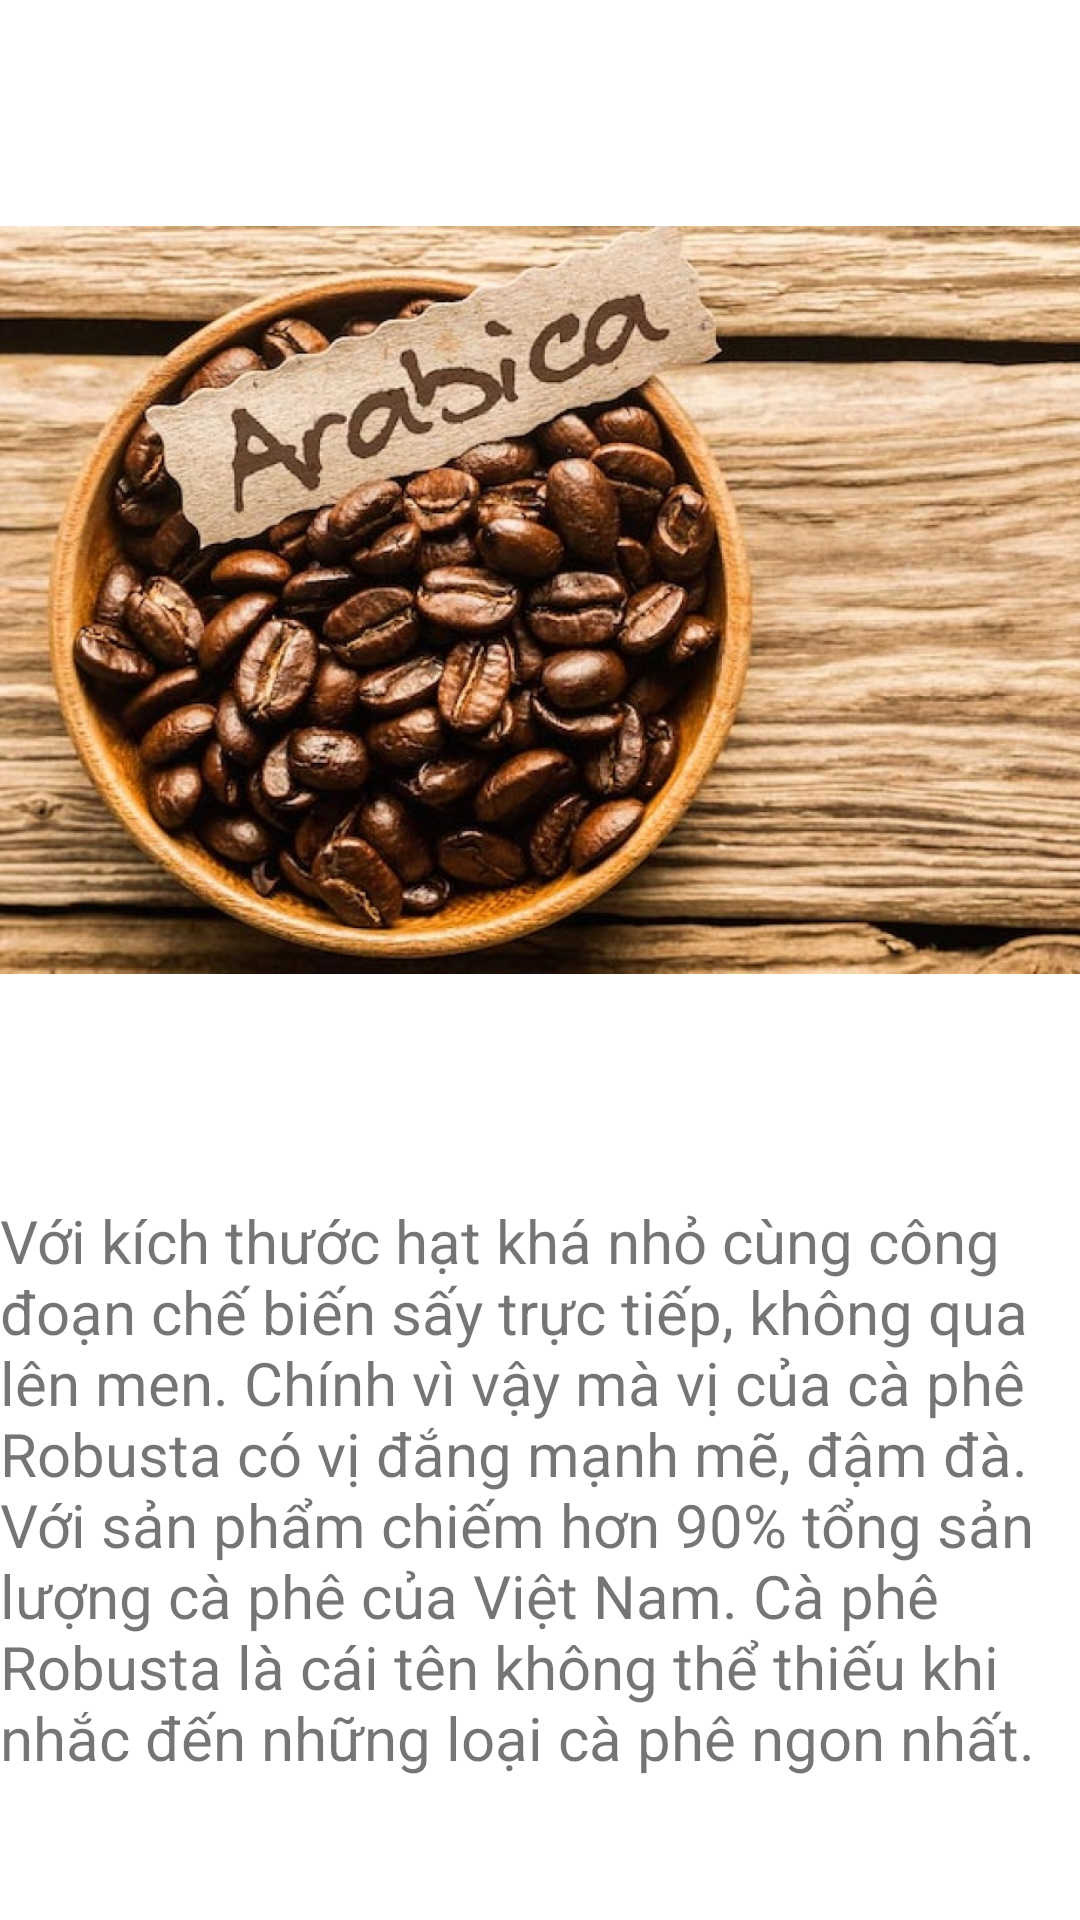

Layout XML and referenced resources for this Android screen:
<!-- AndroidManifest.xml: application theme Theme.NguyenDuyTruongKtra2Bai1 -->
<!-- res/layout/fragment_2.xml -->
<?xml version="1.0" encoding="utf-8"?>
<LinearLayout xmlns:android="http://schemas.android.com/apk/res/android"
    xmlns:tools="http://schemas.android.com/tools"
    android:orientation="vertical"
    android:layout_width="match_parent"
    android:layout_height="match_parent"
    tools:context=".fragment.Fragment2">

    <ImageView
        android:layout_width="400dp"
        android:layout_height="400dp"
        android:src="@drawable/cafe2" />

    <TextView
        android:layout_width="match_parent"
        android:layout_height="wrap_content"
        android:text="Với kích thước hạt khá nhỏ cùng công đoạn chế biến sấy trực tiếp, không qua lên men. Chính vì vậy mà vị của cà phê Robusta có vị đắng mạnh mẽ, đậm đà. Với sản phẩm chiếm hơn 90% tổng sản lượng cà phê của Việt Nam. Cà phê Robusta là cái tên không thể thiếu khi nhắc đến những loại cà phê ngon nhất."
        android:textSize="20dp" />

</LinearLayout>
<!-- resources referenced by this layout -->
<resources>
  <!-- drawable cafe2: jpg bitmap (drawable, 239527 bytes) -->
  <style name="Theme.NguyenDuyTruongKtra2Bai1" parent="Theme.MaterialComponents.DayNight.DarkActionBar">
          
          <item name="colorPrimary">@color/purple_500</item>
          <item name="colorPrimaryVariant">@color/purple_700</item>
          <item name="colorOnPrimary">@color/white</item>
          
          <item name="colorSecondary">@color/teal_200</item>
          <item name="colorSecondaryVariant">@color/teal_700</item>
          <item name="colorOnSecondary">@color/black</item>
          
          <item name="android:statusBarColor" tools:targetApi="l">?attr/colorPrimaryVariant</item>
          
      </style>
  <!-- not gathered from this repository: default colours our renderer supplied (Android Studio template values) -->
  <color name="purple_500">#FF6200EE</color>
  <color name="purple_700">#FF3700B3</color>
  <color name="teal_200">#FF03DAC5</color>
  <color name="teal_700">#FF018786</color>
  <color name="black">#FF000000</color>
  <color name="white">#FFFFFFFF</color>
</resources>
